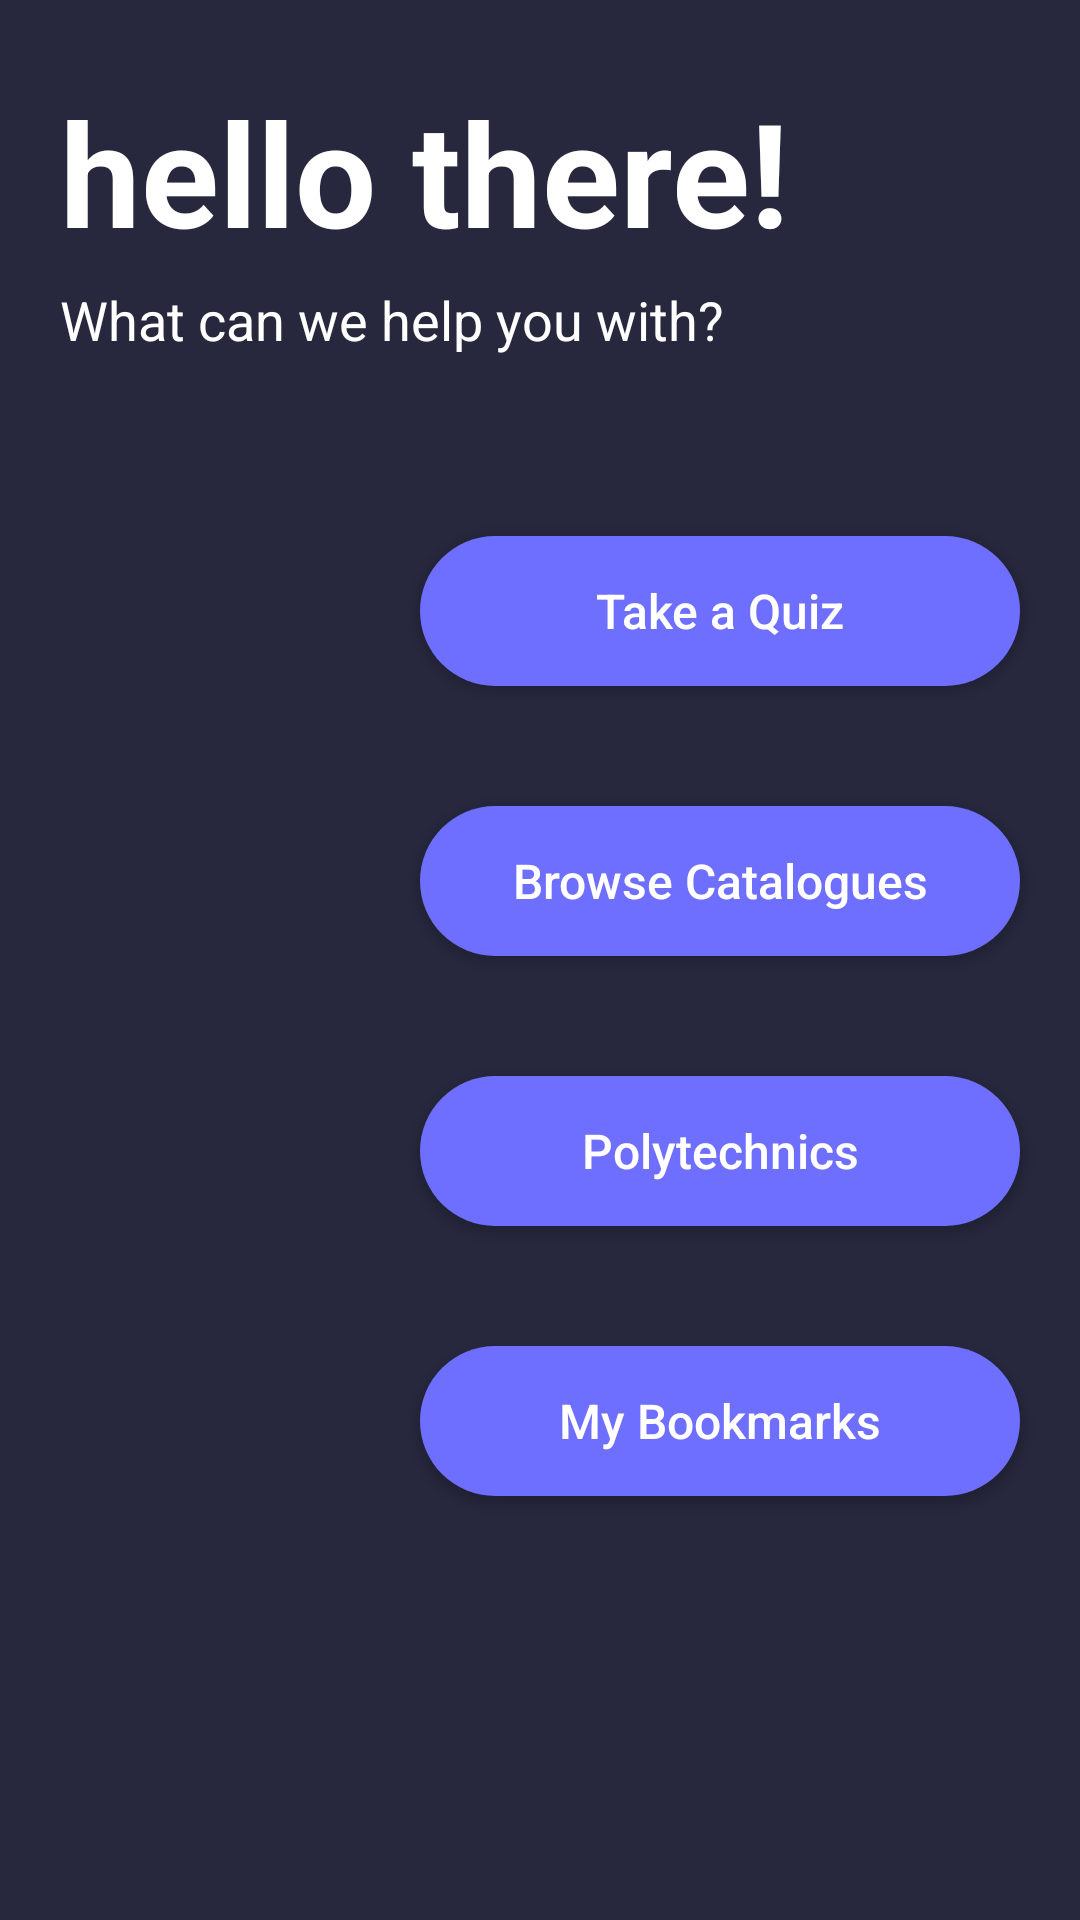

Layout XML and referenced resources for this Android screen:
<!-- AndroidManifest.xml: application theme AppTheme -->
<!-- res/layout/mainmenu.xml -->
<?xml version="1.0" encoding="utf-8"?>
<android.support.constraint.ConstraintLayout xmlns:android="http://schemas.android.com/apk/res/android"
    xmlns:app="http://schemas.android.com/apk/res-auto"
    xmlns:tools="http://schemas.android.com/tools"
    android:layout_width="match_parent"
    android:layout_height="match_parent"
    tools:context=".MainMenu">

    <ImageView
        android:id="@+id/backgroundMainMenu"
        android:layout_width="wrap_content"
        android:layout_height="wrap_content"
        app:srcCompat="@drawable/np1"
        android:scaleType="centerCrop" />

    <LinearLayout
        android:layout_width="match_parent"
        android:layout_height="match_parent"
        android:background="#E627273E"
        android:gravity="end"
        android:orientation="vertical"
        app:layout_constraintTop_toTopOf="parent"
        tools:layout_editor_absoluteX="0dp">

        <TextView
            android:layout_width="match_parent"
            android:layout_height="wrap_content"
            android:layout_gravity="start"
            android:layout_marginTop="25dp"
            android:paddingStart="20dp"
            android:paddingLeft="20dp"
            android:text="hello there! "
            android:textAlignment="viewStart"
            android:textAllCaps="false"
            android:textColor="@color/white"
            android:textSize="48sp"
            android:textStyle="bold"
            app:fontFamily="@font/roboto_black"
            app:layout_constraintBottom_toBottomOf="parent"
            app:layout_constraintLeft_toLeftOf="parent"
            app:layout_constraintRight_toRightOf="parent"
            app:layout_constraintTop_toTopOf="parent" />

        <TextView
            android:id="@+id/editText"
            android:layout_width="match_parent"
            android:layout_height="wrap_content"
            android:layout_marginTop="5dp"
            android:ems="10"
            android:paddingLeft="20dp"
            android:text="What can we help you with?"
            android:textColor="@color/white"
            android:textSize="18sp" />

        <Button
            android:id="@+id/takequiz"
            android:layout_width="200dp"
            android:layout_height="50dp"
            android:layout_gravity="right"
            android:layout_marginTop="60dp"
            android:layout_marginRight="20dp"
            android:layout_marginBottom="40dp"
            android:background="@drawable/buttonshape"
            android:gravity="center"
            android:text="Take a Quiz"
            android:textAllCaps="false"
            android:textColor="@color/white"
            android:textSize="16sp" />

        <Button
            android:id="@+id/browsecatalogue"
            android:layout_width="200dp"
            android:layout_height="50dp"
            android:layout_gravity="right"
            android:layout_marginRight="20dp"
            android:layout_marginBottom="40dp"
            android:background="@drawable/buttonshape"
            android:text="Browse Catalogues"
            android:textAllCaps="false"
            android:textColor="@color/white"
            android:textSize="16sp" />

        <Button
            android:id="@+id/polytechnics"
            android:layout_width="200dp"
            android:layout_height="50dp"
            android:layout_gravity="end"
            android:layout_marginEnd="20dp"
            android:layout_marginRight="20dp"
            android:layout_marginBottom="40dp"
            android:background="@drawable/buttonshape"
            android:gravity="center"
            android:text="Polytechnics"
            android:textAllCaps="false"
            android:textColor="@color/white"
            android:textSize="16sp" />

        <Button
            android:id="@+id/bookmarks"
            android:layout_width="200dp"
            android:layout_height="50dp"
            android:layout_gravity="end"
            android:layout_marginEnd="20dp"
            android:layout_marginRight="20dp"
            android:layout_marginBottom="40dp"
            android:background="@drawable/buttonshape"
            android:gravity="center"
            android:text="My Bookmarks"
            android:textAllCaps="false"
            android:textColor="@color/white"
            android:textSize="16sp" />

    </LinearLayout>
</android.support.constraint.ConstraintLayout>
<!-- resources referenced by this layout -->
<resources>
  <color name="white">#FFFFFF</color>
  <!-- drawable buttonshape (drawable) -->
  <?xml version="1.0" encoding="utf-8"?>
  <shape xmlns:android="http://schemas.android.com/apk/res/android" android:shape="rectangle" >
  <corners
      android:radius="25dp"
      />
  <solid
      android:color="#6E6EFF"
      />
  <padding
      android:left="10dp"
      android:top="10dp"
      android:right="10dp"
      android:bottom="10dp"
      />
  <size
      android:width="200dp"
      android:height="50dp"
      />
  </shape>
  <style name="AppTheme" parent="Theme.AppCompat.NoActionBar">
          
          <item name="colorPrimary">@color/colorAccent</item>
          <item name="colorPrimaryDark">@color/colorPrimaryDark</item>
          <item name="colorAccent">@color/colorAccent</item>
          <item name="android:colorBackground">@color/background_material_dark</item>
          <item name="android:statusBarColor">@color/colorPrimaryDark</item>
      </style>
  <color name="colorAccent">#6e6eff</color>
  <color name="colorPrimaryDark">#6e6eff</color>
  <color name="background_material_dark">#27273e</color>
</resources>
